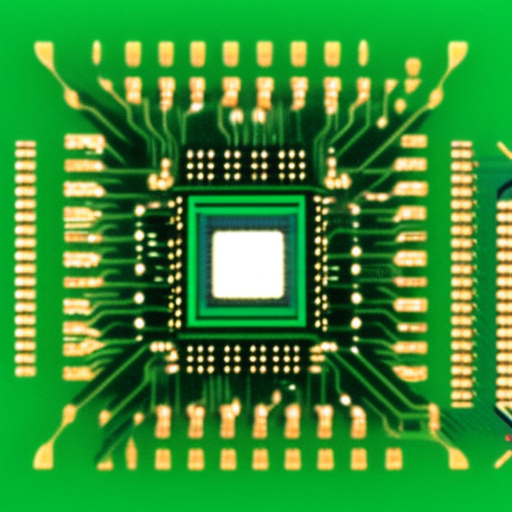
Generation parameters embedded in this image by AUTOMATIC1111 Stable Diffusion web UI or a fork of it (Forge, ...) (PNG 'parameters' text chunk):
a micro chip
Steps: 20, Sampler: Euler a, CFG scale: 9.5, Seed: 35639226, Size: 512x512, Model hash: 2182245415, Model: Inkpunk-Diffusion-v2